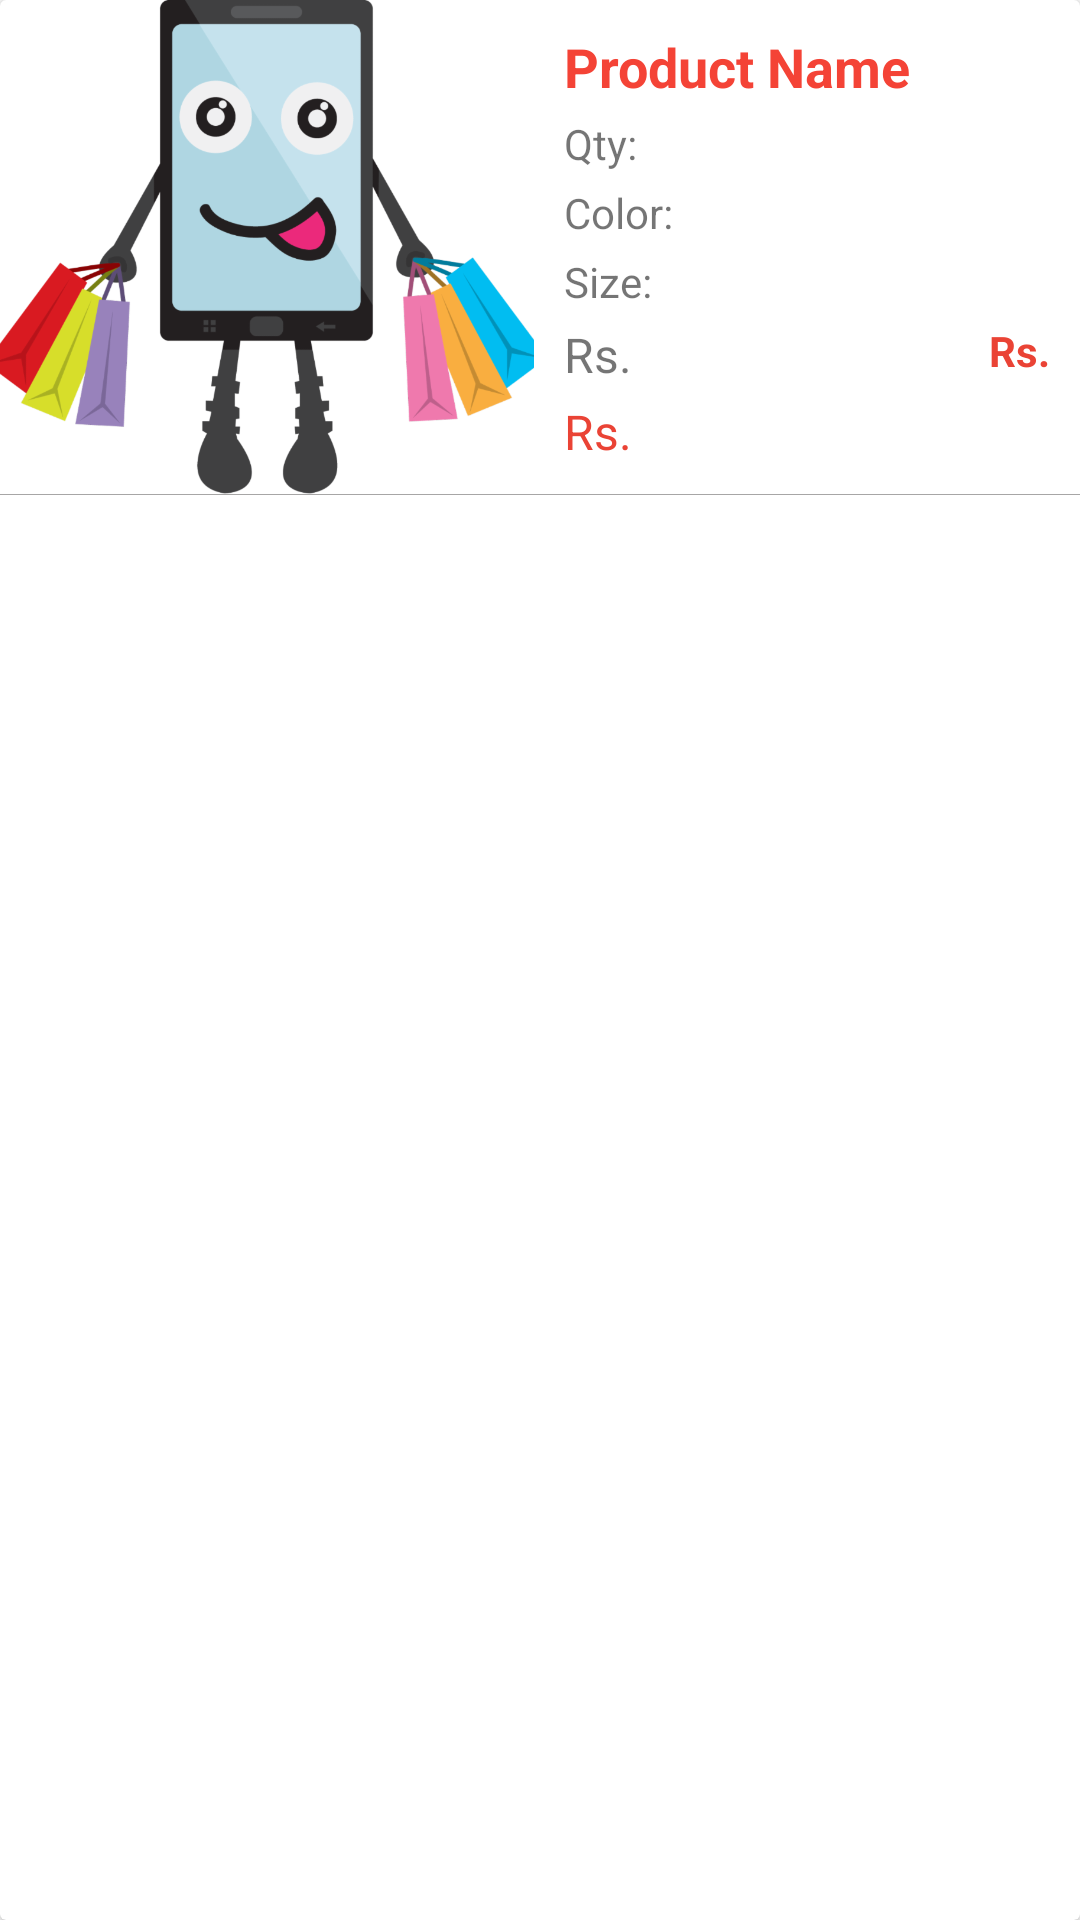

Android layout source for this screen:
<!-- AndroidManifest.xml: application theme AppTheme -->
<!-- res/layout/layout_dialog_order_list.xml -->
<?xml version="1.0" encoding="utf-8"?>
<androidx.cardview.widget.CardView
    xmlns:android="http://schemas.android.com/apk/res/android"
    android:layout_width="match_parent"
    android:layout_height="wrap_content"

    >


    <LinearLayout
        android:layout_width="match_parent"
        android:layout_height="wrap_content"
android:orientation="vertical"


        >

        <LinearLayout
            android:layout_width="match_parent"
            android:layout_height="wrap_content"
            android:orientation="horizontal"
            android:weightSum="1"

            >

        <ImageView
            android:id="@+id/ivImg"
            android:layout_width="100dp"
            android:layout_height="match_parent"
            android:layout_gravity="center"
            android:src="@drawable/robot"
            android:layout_weight="0.3"
            android:scaleType="centerCrop"

            />

            <LinearLayout
                android:layout_width="0dp"
                android:layout_height="wrap_content"
                android:orientation="vertical"
                android:layout_weight="0.7"
                android:padding="8dp"

                >

                <TextView
                    android:id="@+id/tvProduct_Name"
                    android:layout_width="match_parent"
                    android:layout_height="wrap_content"
                    android:text="Product Name"
                    android:textColor="@color/colorPrimary"
                    android:layout_margin="2dp"
                    android:textStyle="bold"
                    android:textSize="18sp"
                    android:layout_marginBottom="10dp"

                    />

                <TextView
                    android:id="@+id/tvQty"
                    android:layout_width="match_parent"
                    android:layout_height="wrap_content"
                    android:layout_margin="2dp"
                    android:text="Qty:"/>

                <TextView
                    android:id="@+id/tvProductColor"
                    android:layout_width="wrap_content"
                    android:layout_height="wrap_content"
                    android:layout_margin="2dp"
                    android:text="Color: "/>

                <TextView
                    android:id="@+id/tvProductSize"
                    android:layout_width="match_parent"
                    android:layout_height="wrap_content"
                    android:layout_margin="2dp"
                    android:text="Size: "/>

                <RelativeLayout
                    android:layout_width="match_parent"
                    android:layout_height="wrap_content"
                    android:orientation="horizontal"
                    >

                <TextView
                    android:id="@+id/tvPrice"
                    android:layout_width="wrap_content"
                    android:layout_height="wrap_content"
                    android:layout_margin="2dp"
                    android:textSize="16sp"
                    android:layout_alignParentStart="true"
                    android:text="Rs."/>

                    <TextView
                        android:id="@+id/tvDiscount"
                        android:layout_width="wrap_content"
                        android:layout_height="wrap_content"
                        android:layout_margin="2dp"
                        android:layout_alignParentEnd="true"
                        android:textColor="@color/google_red"
                        android:textStyle="bold"
                        android:text="Rs."/>


                </RelativeLayout>


                <TextView
                    android:id="@+id/tvDiscountedPrice"
                    android:textColor="@color/google_red"
                    android:layout_width="match_parent"
                    android:layout_height="wrap_content"
                    android:layout_margin="2dp"
                    android:textSize="16sp"
                    android:text="Rs."/>


            </LinearLayout>

        </LinearLayout>

        <View
            android:layout_width="match_parent"
            android:layout_height="0.05dp"
            android:background="@color/colorGray"/>

    </LinearLayout>



</androidx.cardview.widget.CardView>
<!-- resources referenced by this layout -->
<resources>
  <color name="colorGray">#a7a6a6 </color>
  <color name="colorPrimary">#f44336</color>
  <color name="google_red">#EA4335</color>
  <!-- drawable robot: png bitmap (drawable-hdpi, 57212 bytes) -->
  <style name="AppTheme" parent="Theme.MaterialComponents.Light.NoActionBar">
          
          <item name="colorPrimary">@color/colorPrimary</item>
          <item name="colorPrimaryDark">@color/colorPrimaryDark</item>
          <item name="colorAccent">@color/colorAccent</item>
          <item name="android:windowAnimationStyle">@style/CustomActivityAnimation</item>
  
      </style>
  <color name="colorPrimaryDark">#d32f2f</color>
  <color name="colorAccent">#ff5252</color>
  <style name="CustomActivityAnimation" parent="@android:style/Animation.Activity">
          <item name="android:activityOpenEnterAnimation">@anim/slide_in_right</item>
          <item name="android:activityOpenExitAnimation">@anim/slide_out_left</item>
          <item name="android:activityCloseEnterAnimation">@anim/fragment_fade_enter</item>
          <item name="android:activityCloseExitAnimation">@anim/slide_out_right</item>
      </style>
</resources>
